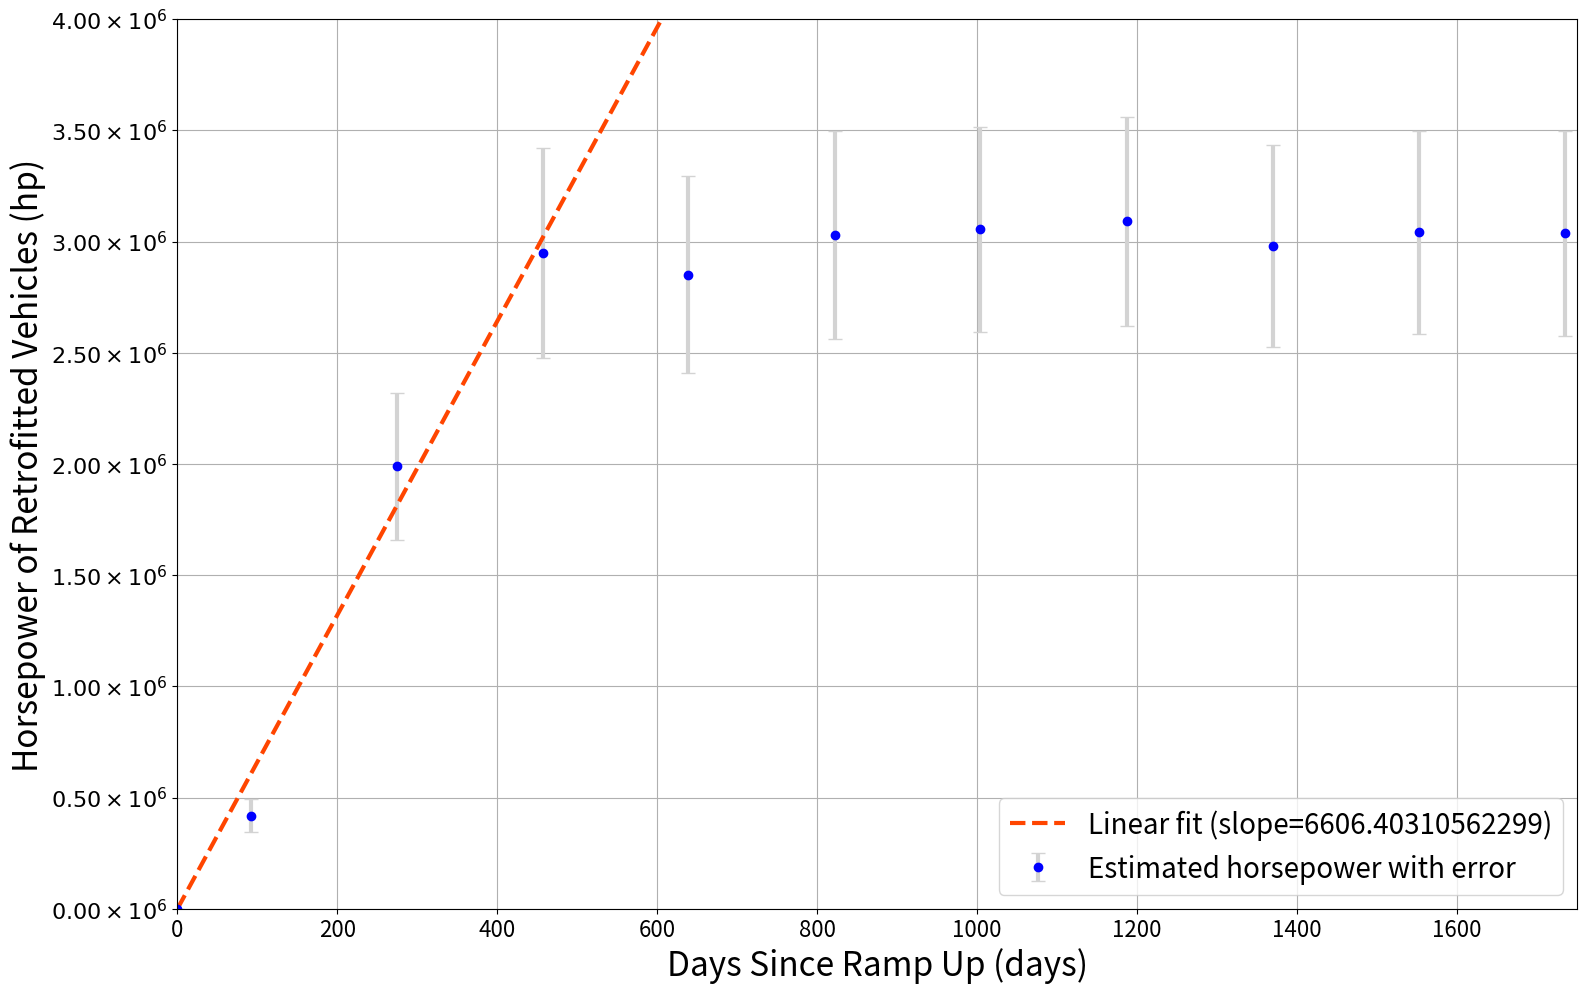

Here is the Python script that generated this plot:
import matplotlib.pyplot as plt
from matplotlib.ticker import FuncFormatter
import numpy as np

# Given data points for 'Days since ramp up' and 'Estimated horsepower of retrofitted vehicles'
days_since_ramp_up = [0, 92, 274, 457, 639, 822, 1004, 1187, 1370, 1553, 1735]
estimated_hp = [0, 419477.8, 1989726.2, 2949371.25, 2851494.1, 3028677.05,
                3054948.4, 3091048.8, 2980092.85, 3040829.4, 3036477.85]
errors = [0.0, 74679.2360182784, 330879.959546071, 471947.894262791, 441828.739594565,
          468433.133075141, 459835.09425471, 471200.694563979, 454348.856692435,
          456448.467667923, 460527.11142038]

# Creating the plot
plt.figure(figsize=(15, 10))

# Plotting the estimated horsepower data with error bars
plt.errorbar(days_since_ramp_up, estimated_hp, yerr=errors, fmt='o', color='blue',
             ecolor='lightgray', elinewidth=3, capsize=5, label='Estimated horsepower with error', linewidth=3.0)


# Linear line with a given slope and intercept at y=0
slope = 6606.40310562299
intercept = 0  # y-intercept is at y=0
# Generate a range of x values from 0 to the maximum of the provided data for the linear line
x_values = np.linspace(0, max(days_since_ramp_up), 1000)
# Calculate the corresponding y values for the linear line
y_values_linear = slope * x_values + intercept
# Plotting the linear line
plt.plot(x_values, y_values_linear, color='orangered', linestyle='--', label=f'Linear fit (slope={slope})', linewidth=3.0)

# Adding labels and title
plt.xlabel('Days Since Ramp Up (days)', fontsize=24)
plt.ylabel('Horsepower of Retrofitted Vehicles (hp)', fontsize=24)

# Adding a legend to the plot
plt.legend(fontsize=20)

# Adding grid for better readability
plt.grid(True)

plt.tight_layout()
plt.xlim([0, 1750])
plt.ylim([0, 4000000])
plt.tick_params(axis='both', which='major', labelsize=16)

# Define a custom formatter function
def custom_formatter(x, pos):
  return r'${:.2f}\times10^{{6}}$'.format(x / 10**6)

# Apply the custom formatter to the y-axis
plt.gca().yaxis.set_major_formatter(FuncFormatter(custom_formatter))

plt.savefig('plot_swedish_gasification.tiff', dpi=500, bbox_inches='tight')

# Displaying the plot
plt.show()
